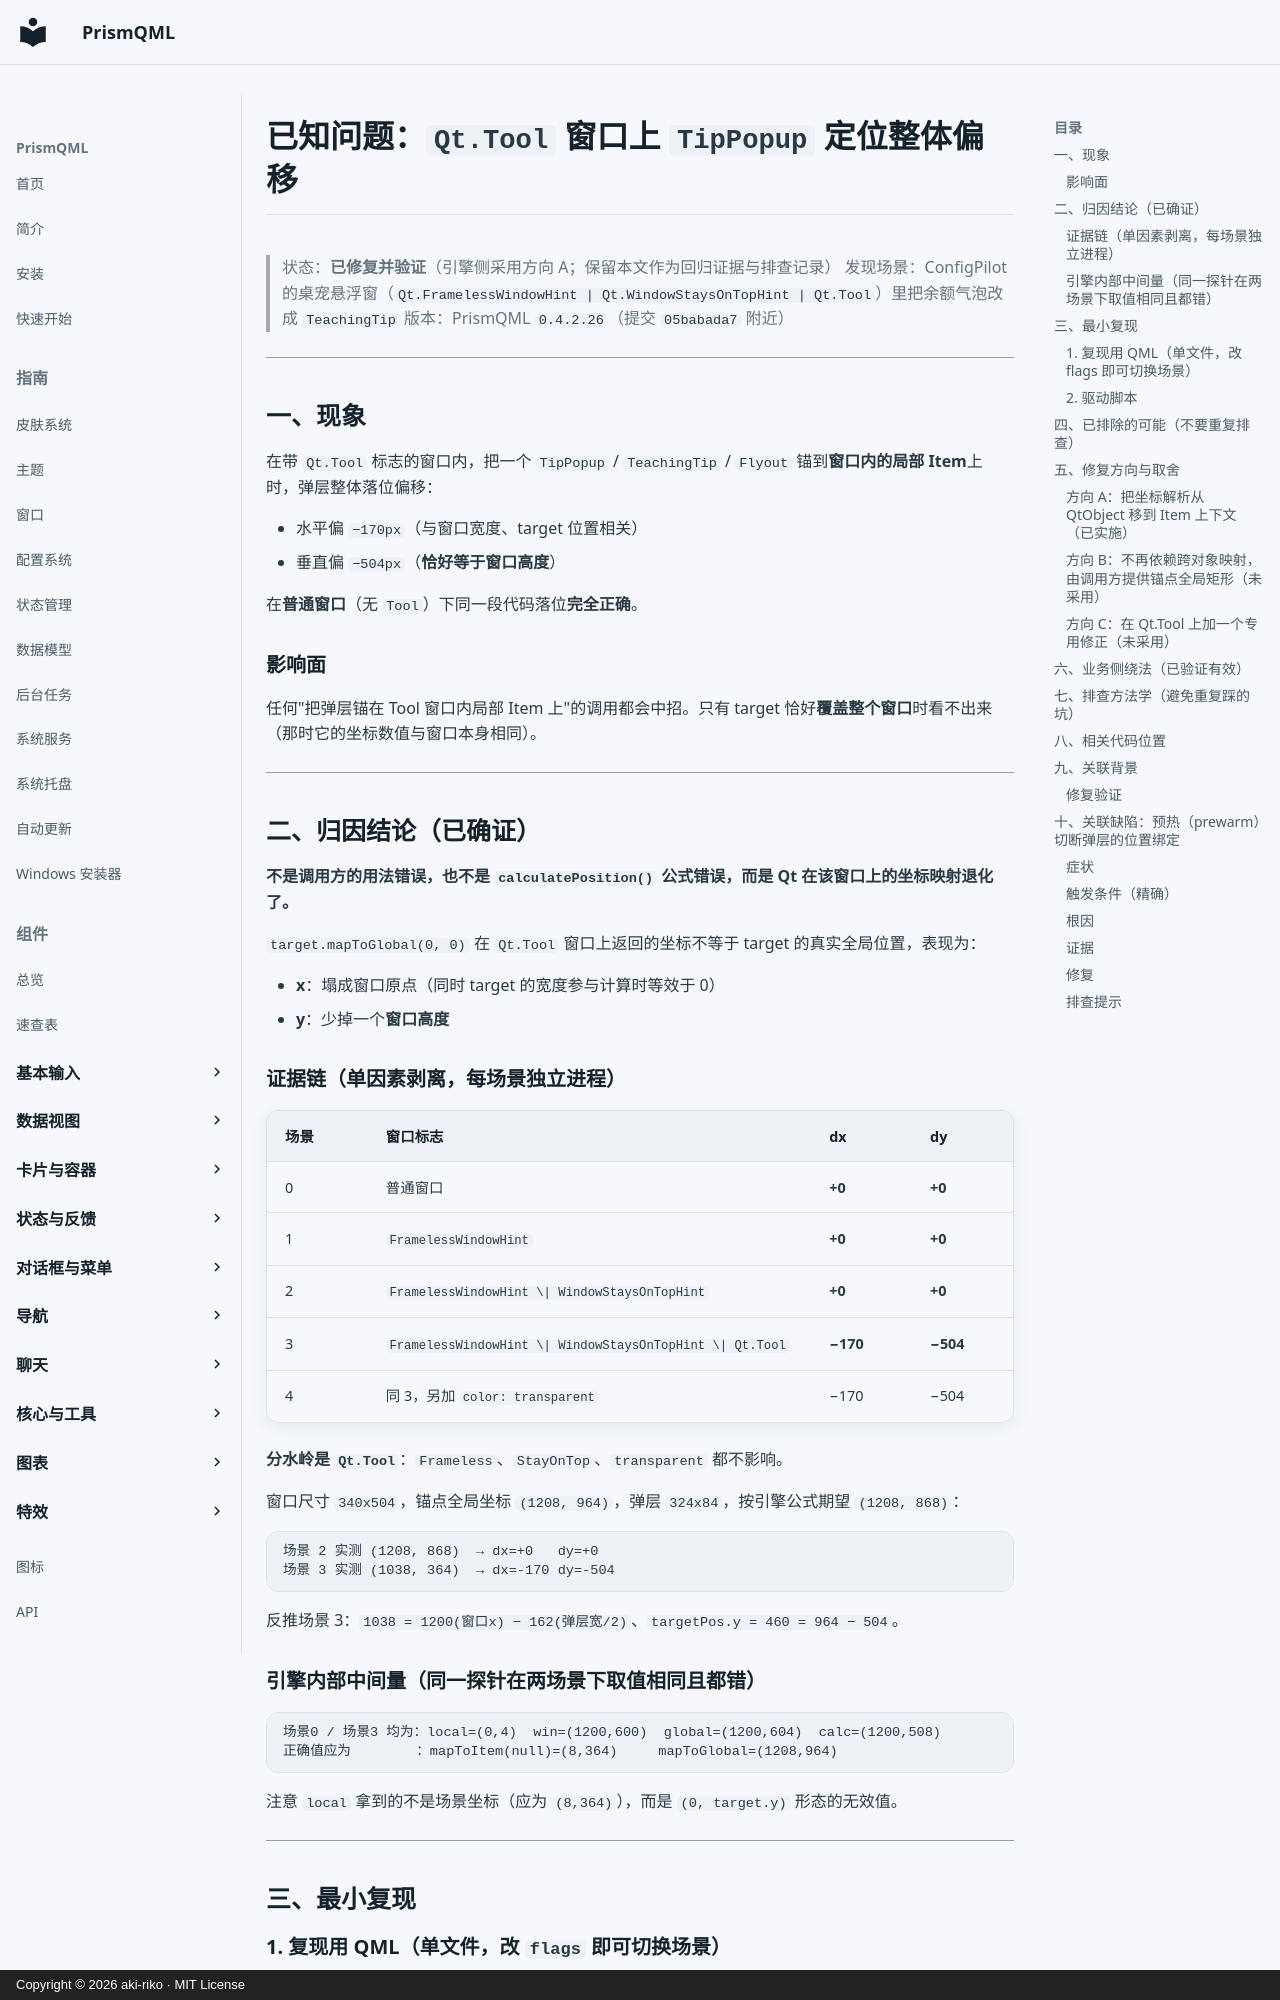

repository: aki-riko/PrismQML · page: known-issue-qt-tool-popup-positioning/index.html · generator: mkdocs · copyright: Copyright © 2026 aki-riko · MIT License

# 已知问题：`Qt.Tool` 窗口上 `TipPopup` 定位整体偏移

> 状态：**已修复并验证**（引擎侧采用方向 A；保留本文作为回归证据与排查记录）
> 发现场景：ConfigPilot 的桌宠悬浮窗（`Qt.FramelessWindowHint | Qt.WindowStaysOnTopHint | Qt.Tool`）里把余额气泡改成 `TeachingTip`
> 版本：PrismQML `0.4.2.26`（提交 `05babada7` 附近）

---

## 一、现象

在带 `Qt.Tool` 标志的窗口内，把一个 `TipPopup` / `TeachingTip` / `Flyout` 锚到**窗口内的局部 Item**上时，弹层整体落位偏移：

- 水平偏 `−170px`（与窗口宽度、target 位置相关）
- 垂直偏 `−504px`（**恰好等于窗口高度**）

在**普通窗口**（无 `Tool`）下同一段代码落位**完全正确**。

### 影响面

任何"把弹层锚在 Tool 窗口内局部 Item 上"的调用都会中招。只有 target 恰好**覆盖整个窗口**时看不出来（那时它的坐标数值与窗口本身相同）。

---

## 二、归因结论（已确证）

**不是调用方的用法错误，也不是 `calculatePosition()` 公式错误，而是 Qt 在该窗口上的坐标映射退化了。**

`target.mapToGlobal(0, 0)` 在 `Qt.Tool` 窗口上返回的坐标不等于 target 的真实全局位置，表现为：

- **x**：塌成窗口原点（同时 target 的宽度参与计算时等效于 0）
- **y**：少掉一个**窗口高度**

### 证据链（单因素剥离，每场景独立进程）

| 场景 | 窗口标志 | dx | dy |
|---|---|---|---|
| 0 | 普通窗口 | **+0** | **+0** |
| 1 | `FramelessWindowHint` | **+0** | **+0** |
| 2 | `FramelessWindowHint \| WindowStaysOnTopHint` | **+0** | **+0** |
| 3 | `FramelessWindowHint \| WindowStaysOnTopHint \| Qt.Tool` | **−170** | **−504** |
| 4 | 同 3，另加 `color: transparent` | −170 | −504 |

**分水岭是 `Qt.Tool`**：`Frameless`、`StayOnTop`、`transparent` 都不影响。

窗口尺寸 `340x504`，锚点全局坐标 `(1208, 964)`，弹层 `324x84`，按引擎公式期望 `(1208, 868)`：

```
场景 2 实测 (1208, 868)  → dx=+0   dy=+0
场景 3 实测 (1038, 364)  → dx=-170 dy=-504
```

反推场景 3：`1038 = 1200(窗口x) − 162(弹层宽/2)`、`targetPos.y = 460 = 964 − 504`。

### 引擎内部中间量（同一探针在两场景下取值相同且都错）

```
场景0 / 场景3 均为：local=(0,4)  win=(1200,600)  global=(1200,604)  calc=(1200,508)
正确值应为        ：mapToItem(null)=(8,364)     mapToGlobal=(1208,964)
```

注意 `local` 拿到的不是场景坐标（应为 `(8,364)`），而是 `(0, target.y)` 形态的无效值。

---

## 三、最小复现
